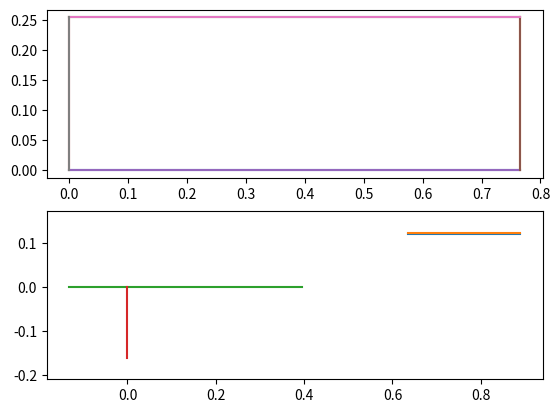

Python code for this plot:
# -*- coding: utf-8 -*-
"""
Created on Fri Jul  9 14:45:21 2021

[redacted]
"""

import numpy as np
import matplotlib.pyplot as plt
import time

start = time.time()
 
# x = (Limite regulamento - envergadura) - dist_motor até c.a.
x = 889.43 / 1000 
S = 0.843         # Área da asa  
b = 1.86          # Envergadura 
c_medium = 0.463  # Corda média da asa
AR = 3            # Alongamento

# Inclinação entre centro aerodiâmico da asa e do profundor
teta = np.linspace(np.pi/36, np.pi/18, 20) # 5 até 10 #np.degrees()

# Intervalos de cordas possíveis - profundor
cht = np.linspace(.150, .400, 20)

# Area da asa pela relação (S = c**2)*AR
s_it = (cht ** 2) * AR

#São lmitações
V_ht = [0.35, 0.5]

#LISTAS CRIADAS
Vht = list()       #Volume de cauda
Sht_old = list()   #Área de cauda inicial
lht_save = list()  #Distância entre c.a. da asa e do profundor inicial
lht_f = list()     #Distância entre c.a. da asa e do profundor final
Sht_f = list()     #Área de cauda final
teta_save = list() #Inclinação entre c.a. da asa e do profundo 

#Variando pra cada ângulo
for k in teta:
    l_ht = (x - cht * (3 / 4)) / np.cos(k) 

    for S_ht in (s_it):
        Vht_test = ((l_ht) * S_ht) / (c_medium * S)

        for j in range(len(Vht_test)):
            x_test = l_ht[j] * np.cos(k) + (3 / 4) * (S_ht / AR) ** (1 / 2)
            
            #Condição filtragem
            if (Vht_test[j] >= V_ht[0] and Vht_test[j] <= V_ht[1] and x_test <= x and x_test >= x*0.99):
                Vht.append(Vht_test[j])
                Sht_old.append(S_ht)
                lht_save.append(l_ht[j]) 
                teta_save.append(k)
        
Sht_n = np.array(Sht_old)
lht_n = np.array(lht_save)

# for indx, i in enumerate(lht_save):
#     if i >= (max(lht_save) * 0.99):
#         lht_f.append(i)
#         Sht_f.append(Sht_old[indx])

# Sht_n = np.array(Sht_f)
# lht_n = np.array(lht_f)

c_ht = (Sht_n / AR) ** (1 / 2)
b_ht = (Sht_n / c_ht)

data = np.array((Vht, lht_n, c_ht, b_ht, teta_save))

cont = 0
for i in range(0, len(data[1])):
    it = i - cont
    if (data[1][it] < (0.999 * max(data[1]))):
        data = np.delete(data, it, 1)
        cont += 1

cont = 0
for i in range(0, len(data[0])):
    it = i - cont
    if (data[0][it] < (0.999 * max(data[0]))):
        data = np.delete(data, it, 1)
        cont += 1

x_cord = np.empty((len(data[4])))
y_cord = np.empty((len(data[4])))


for i in range(0, len(data[4])):
    y_cord[i] = data[1][i] * np.sin(data[4][i])
    x_cord[i] = data[1][i] * np.cos(data[4][i])


fig, (ax1, ax2) = plt.subplots(2,1)
for i in range(0,len(data[0])):
    
    ax1.plot([0, data[3][i]], [0, 0]) 
    ax1.plot([data[3][i], data[3][i]], [0, data[2][i]])
    ax1.plot([0, data[3][i]], [data[2][i], data[2][i]]) 
    ax1.plot([0, 0], [0, data[2][i]])
    ax2.plot([(x_cord[i] - (data[2][i] / 4)), x_cord[i] + ((3/4) * data[2][i])], [y_cord[i], y_cord[i]])

ax2.plot([-(1/4)*0.526,(3/4)*0.526],[0,0])
ax2.plot([0,0], [0,-0.16])
ax2.set_xlim(0, 1)
plt.axis('equal')

print(f'termino em {time.time()-start}')

plt.show()

# Vvt = (l_vt * S_vt) / (b * S) 

